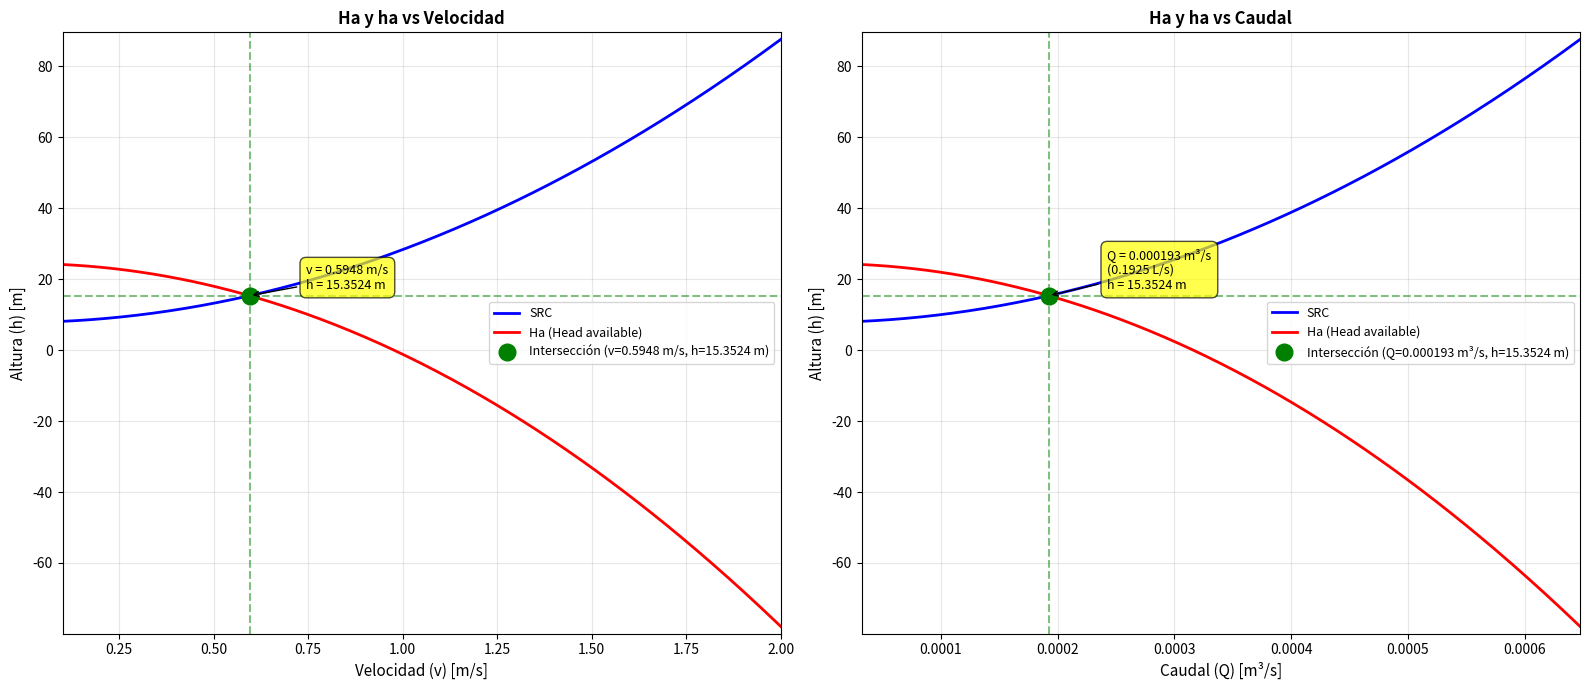

The script that saved this image:
import numpy as np
import matplotlib.pyplot as plt
from math import log10
from scipy.optimize import fsolve

# Definir las funciones
def calcular_F(v):
    """Calcula el factor de fricción F"""
    return 0.25 / (log10(1 / (3.7 * 81.2) + 5.74 / (22706.9 * v)**0.9))**2

def calcular_ha(v):
    """Calcula ha en función de la velocidad"""
    F = calcular_F(v)
    return 7.85 + (8694.6 * F + 23.65) * (v**2 / 19.62)

def calcular_Ha(v):
    """Calcula Ha en función de la velocidad"""
    return 24.4 - 0.0678 * (19.42 * v)**2

def diferencia(v):
    """Función para encontrar el punto de intersección"""
    return calcular_Ha(v) - calcular_ha(v)

# Definir parámetros del sistema
diametro = 0.0203  # Diámetro de la tubería en metros
area = np.pi * (diametro / 2)**2  # Área de la sección transversal

# Generar rango de velocidades
v_min = 0.1  # Velocidad mínima (evitar división por cero)
v_max = 2.0  # Velocidad máxima
velocidades = np.linspace(v_min, v_max, 500)

# Calcular valores de ha y Ha para cada velocidad
ha_valores = [calcular_ha(v) for v in velocidades]
Ha_valores = [calcular_Ha(v) for v in velocidades]

# Calcular caudales correspondientes a cada velocidad
caudales = velocidades * area  # Q = V * A

# Encontrar el punto de intersección
try:
    v_interseccion = fsolve(diferencia, 0.5)[0]  # Estimación inicial en v=0.5
    ha_interseccion = calcular_ha(v_interseccion)
    Ha_interseccion = calcular_Ha(v_interseccion)
    
    Q_interseccion = v_interseccion * area  # Caudal en el punto de intersección
    
    print(f"Punto de intersección encontrado:")
    print(f"Velocidad (v): {v_interseccion:.4f} m/s")
    print(f"Caudal (Q): {Q_interseccion:.6f} m³/s = {Q_interseccion*1000:.4f} L/s")
    print(f"ha = Ha = {ha_interseccion:.4f} m")
    print(f"Verificación - Ha: {Ha_interseccion:.4f} m")
    print(f"Diferencia: {abs(ha_interseccion - Ha_interseccion):.6f} m")
except:
    print("No se pudo encontrar un punto de intersección en el rango especificado")
    v_interseccion = None

# Crear figura con dos subgráficas
fig, (ax1, ax2) = plt.subplots(1, 2, figsize=(16, 7))

# ========== GRÁFICA 1: ha y Ha vs Velocidad ==========
ax1.plot(velocidades, ha_valores, 'b-', linewidth=2, label='SRC')
ax1.plot(velocidades, Ha_valores, 'r-', linewidth=2, label='Ha (Head available)')

# Marcar el punto de intersección si existe
if v_interseccion is not None:
    ax1.plot(v_interseccion, ha_interseccion, 'go', markersize=12, 
             label=f'Intersección (v={v_interseccion:.4f} m/s, h={ha_interseccion:.4f} m)')
    
    # Agregar líneas punteadas al punto de intersección
    ax1.axvline(x=v_interseccion, color='g', linestyle='--', alpha=0.5)
    ax1.axhline(y=ha_interseccion, color='g', linestyle='--', alpha=0.5)
    
    # Anotar el punto
    ax1.annotate(f'v = {v_interseccion:.4f} m/s\nh = {ha_interseccion:.4f} m',
                xy=(v_interseccion, ha_interseccion),
                xytext=(v_interseccion + 0.15, ha_interseccion + 2),
                fontsize=9,
                bbox=dict(boxstyle='round,pad=0.5', facecolor='yellow', alpha=0.7),
                arrowprops=dict(arrowstyle='->', connectionstyle='arc3,rad=0'))

# Configurar la primera gráfica
ax1.set_xlabel('Velocidad (v) [m/s]', fontsize=11)
ax1.set_ylabel('Altura (h) [m]', fontsize=11)
ax1.set_title('Ha y ha vs Velocidad', fontsize=12, fontweight='bold')
ax1.legend(fontsize=9, loc='best')
ax1.grid(True, alpha=0.3)
ax1.set_xlim(v_min, v_max)

# Ajustar el rango del eje y para mejor visualización
y_min = min(min(ha_valores), min(Ha_valores)) - 2
y_max = max(max(ha_valores), max(Ha_valores)) + 2
ax1.set_ylim(y_min, y_max)

# ========== GRÁFICA 2: ha vs Caudal ==========
ax2.plot(caudales, ha_valores, 'b-', linewidth=2, label='SRC')
ax2.plot(caudales, Ha_valores, 'r-', linewidth=2, label='Ha (Head available)')

# Marcar el punto de intersección si existe
if v_interseccion is not None:
    Q_interseccion = v_interseccion * area
    ax2.plot(Q_interseccion, ha_interseccion, 'go', markersize=12, 
             label=f'Intersección (Q={Q_interseccion:.6f} m³/s, h={ha_interseccion:.4f} m)')
    
    # Agregar líneas punteadas al punto de intersección
    ax2.axvline(x=Q_interseccion, color='g', linestyle='--', alpha=0.5)
    ax2.axhline(y=ha_interseccion, color='g', linestyle='--', alpha=0.5)
    
    # Anotar el punto
    ax2.annotate(f'Q = {Q_interseccion:.6f} m³/s\n({Q_interseccion*1000:.4f} L/s)\nh = {ha_interseccion:.4f} m',
                xy=(Q_interseccion, ha_interseccion),
                xytext=(Q_interseccion + 0.00005, ha_interseccion + 2),
                fontsize=9,
                bbox=dict(boxstyle='round,pad=0.5', facecolor='yellow', alpha=0.7),
                arrowprops=dict(arrowstyle='->', connectionstyle='arc3,rad=0'))

# Configurar la segunda gráfica
ax2.set_xlabel('Caudal (Q) [m³/s]', fontsize=11)
ax2.set_ylabel('Altura (h) [m]', fontsize=11)
ax2.set_title('Ha y ha vs Caudal', fontsize=12, fontweight='bold')
ax2.legend(fontsize=9, loc='best')
ax2.grid(True, alpha=0.3)
ax2.set_xlim(caudales[0], caudales[-1])
ax2.set_ylim(y_min, y_max)

plt.tight_layout()
plt.show()

# Mostrar información adicional
print("\n" + "="*60)
print("INFORMACIÓN DEL SISTEMA")
print("="*60)
print(f"Diámetro de la tubería: {diametro} m")
print(f"Área de la sección transversal: {area:.6f} m²")
if v_interseccion is not None:
    F_interseccion = calcular_F(v_interseccion)
    print(f"\nFactor de fricción (F) en la intersección: {F_interseccion:.6f}")
    print(f"Reynolds parcial (22706.9 * v): {22706.9 * v_interseccion:.2f}")
